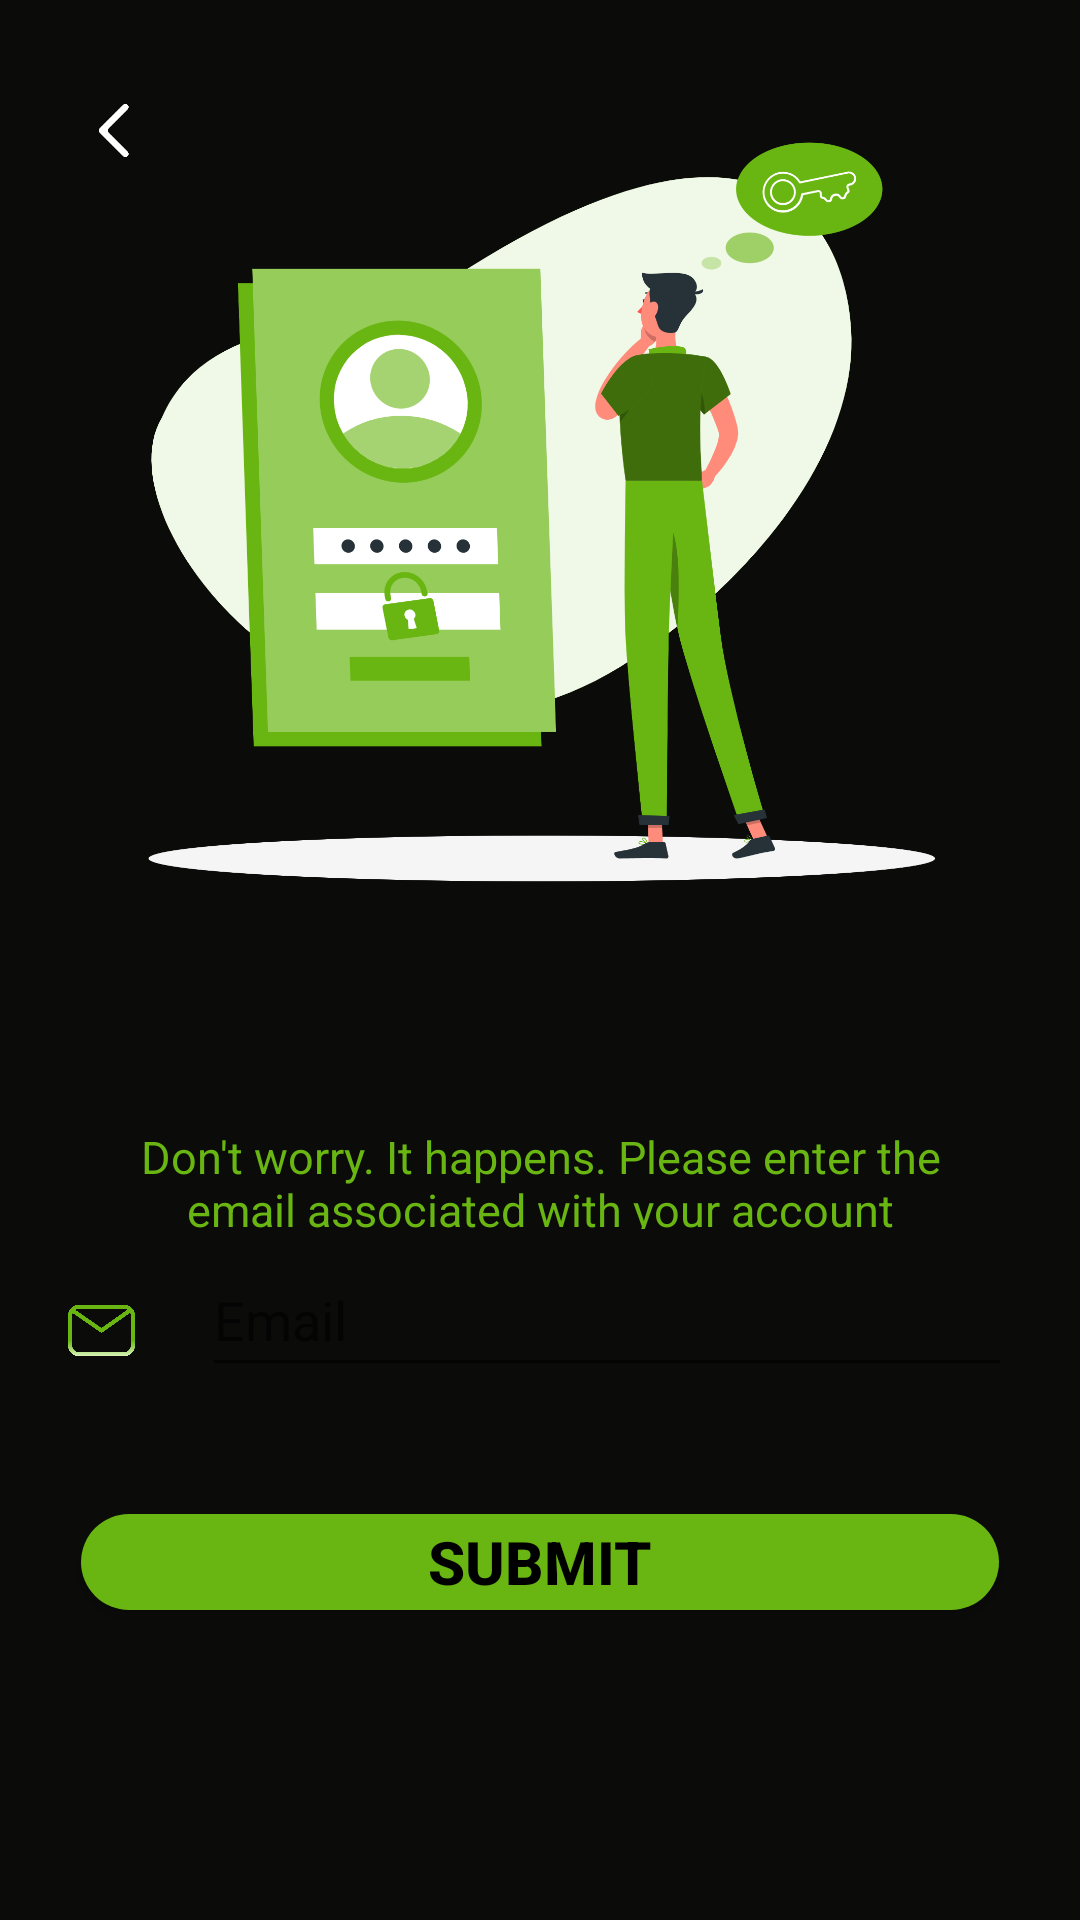

Here is an Android app screen rendered from its layout file. Give the layout XML and the strings, colors and styles it references.
<!-- AndroidManifest.xml: application theme Theme.FinalMobile -->
<!-- res/layout/activity_forgot_pass.xml -->
<?xml version="1.0" encoding="utf-8"?>
<androidx.constraintlayout.widget.ConstraintLayout xmlns:android="http://schemas.android.com/apk/res/android"
    xmlns:app="http://schemas.android.com/apk/res-auto"
    xmlns:tools="http://schemas.android.com/tools"
    android:layout_width="match_parent"
    android:layout_height="match_parent"
    tools:context=".activities.ForgotPassActivity"
    android:background="@color/primaryColor">
    <ImageView
        android:id="@+id/imageView"
        android:layout_width="0dp"
        android:layout_height="0dp"
        android:layout_marginTop="15dp"
        android:src="@drawable/forgotpass_main_img"
        app:layout_constraintEnd_toEndOf="parent"
        app:layout_constraintHeight_percent="0.5"
        app:layout_constraintStart_toStartOf="parent"
        app:layout_constraintTop_toTopOf="parent"
        app:layout_constraintWidth_percent="0.75" />

    <TextView
        android:id="@+id/tv_forgot"
        android:layout_width="0dp"
        android:layout_height="0dp"
        android:autoSizeMaxTextSize="30sp"
        android:autoSizeMinTextSize="20sp"
        android:autoSizeStepGranularity="1sp"
        android:autoSizeTextType="uniform"
        android:textColor="@color/neonGreen"
        android:textSize="30sp"
        android:textStyle="bold"
        app:layout_constraintBottom_toBottomOf="parent"
        app:layout_constraintDimensionRatio="h,1:4"
        app:layout_constraintEnd_toEndOf="parent"
        app:layout_constraintHeight_percent="0.06"
        app:layout_constraintHorizontal_bias="0.5"
        app:layout_constraintStart_toStartOf="parent"
        app:layout_constraintTop_toBottomOf="@+id/imageView"
        app:layout_constraintVertical_bias="0.0" />

    <TextView
        android:layout_width="0dp"
        android:layout_height="0dp"
        android:autoSizeMaxTextSize="20sp"
        android:autoSizeMinTextSize="15sp"
        android:autoSizeStepGranularity="1sp"
        android:autoSizeTextType="uniform"
        android:padding="2dp"
        android:gravity="center_horizontal"
        android:text="Don't worry. It happens. Please enter the email associated with your account"
        android:textColor="@color/neonGreen"
        android:textSize="30sp"
        app:layout_constraintBottom_toBottomOf="parent"
        app:layout_constraintDimensionRatio="75:10"
        app:layout_constraintEnd_toEndOf="parent"
        app:layout_constraintHeight_percent="0.06"
        app:layout_constraintHorizontal_bias="0.5"
        app:layout_constraintStart_toStartOf="parent"
        app:layout_constraintTop_toBottomOf="@+id/tv_forgot"
        app:layout_constraintVertical_bias="0.0" />

    <ImageView
        android:id="@+id/ic_signup_name"
        android:layout_width="0dp"
        android:layout_height="0dp"
        android:src="@drawable/ic_email"
        app:layout_constraintBottom_toBottomOf="parent"
        app:layout_constraintDimensionRatio="1:1"
        app:layout_constraintEnd_toStartOf="@+id/edt_forgot_email"
        app:layout_constraintHeight_percent="0.035"
        app:layout_constraintHorizontal_bias="0.05"
        app:layout_constraintStart_toStartOf="parent"
        app:layout_constraintTop_toTopOf="parent"
        app:layout_constraintVertical_bias="0.7" />

    <EditText
        android:id="@+id/edt_forgot_email"
        android:layout_width="0dp"
        android:layout_height="0dp"
        android:autoSizeMaxTextSize="20sp"
        android:autoSizeMinTextSize="15sp"
        android:autoSizeStepGranularity="1sp"
        android:hint="Email"
        android:textColor="@color/white"
        app:layout_constraintBottom_toBottomOf="parent"
        app:layout_constraintEnd_toEndOf="parent"
        app:layout_constraintHeight_percent="0.075"
        app:layout_constraintStart_toEndOf="@+id/ic_signup_name"
        app:layout_constraintTop_toTopOf="parent"
        app:layout_constraintVertical_bias="0.7"
        app:layout_constraintWidth_percent="0.75" />

    <androidx.appcompat.widget.AppCompatButton
        android:id="@+id/btn_submit_email"
        android:layout_width="0dp"
        android:layout_height="0dp"
        android:autoSizeMaxTextSize="20sp"
        android:autoSizeMinTextSize="15sp"
        android:autoSizeStepGranularity="1sp"
        android:autoSizeTextType="uniform"
        android:background="@drawable/bg_btn_login"
        android:textAlignment="center"
        android:text="SUBMIT"
        android:gravity="center"
        android:textColor="@color/black"
        android:textStyle="bold"
        app:layout_constraintBottom_toBottomOf="parent"
        app:layout_constraintEnd_toEndOf="parent"
        app:layout_constraintHeight_percent="0.05"
        app:layout_constraintHorizontal_bias="0.5"
        app:layout_constraintStart_toStartOf="parent"
        app:layout_constraintTop_toTopOf="parent"
        app:layout_constraintVertical_bias="0.83"
        app:layout_constraintWidth_percent="0.85"
        tools:ignore="TouchTargetSizeCheck" />

    <ImageView
        android:id="@+id/imv_back_to_login"
        android:layout_width="0dp"
        android:layout_height="0dp"
        android:src="@drawable/nhi_back"
        app:layout_constraintBottom_toBottomOf="parent"
        app:layout_constraintDimensionRatio="1:1"
        app:layout_constraintEnd_toEndOf="@+id/edt_forgot_email"
        app:layout_constraintHeight_percent="0.04"
        app:layout_constraintHorizontal_bias="0.08"
        app:layout_constraintStart_toStartOf="parent"
        app:layout_constraintTop_toTopOf="parent"
        app:layout_constraintVertical_bias="0.05" />


</androidx.constraintlayout.widget.ConstraintLayout>
<!-- resources referenced by this layout -->
<resources>
  <color name="black">#FF000000</color>
  <color name="neonGreen">#69B612</color>
  <color name="primaryColor">#0B0B0A</color>
  <color name="white">#FFFFFFFF</color>
  <!-- drawable bg_btn_login (drawable) -->
  <?xml version="1.0" encoding="utf-8"?>
  <shape xmlns:android="http://schemas.android.com/apk/res/android"
      android:shape="rectangle">
      <solid
          android:color="@color/neonGreen"/>
      <corners
          android:radius="30dp"/>
  
  </shape>
  <!-- drawable forgotpass_main_img: png bitmap (drawable, 240032 bytes) -->
  <!-- drawable ic_email: png bitmap (drawable, 32436 bytes) -->
  <!-- drawable nhi_back: png bitmap (drawable, 3819 bytes) -->
  <style name="Theme.FinalMobile" parent="Theme.MaterialComponents.DayNight.DarkActionBar">
          
          <item name="colorPrimary">@color/purple_500</item>
          <item name="colorPrimaryVariant">@color/purple_700</item>
          <item name="colorOnPrimary">@color/white</item>
          
          <item name="colorSecondary">@color/teal_200</item>
          <item name="colorSecondaryVariant">@color/teal_700</item>
          <item name="colorOnSecondary">@color/black</item>
          
          <item name="android:statusBarColor" tools:targetApi="l">?attr/colorPrimaryVariant</item>
          
      </style>
  <color name="purple_500">#FF6200EE</color>
  <color name="purple_700">#FF3700B3</color>
  <color name="teal_200">#FF03DAC5</color>
  <color name="teal_700">#FF018786</color>
</resources>
